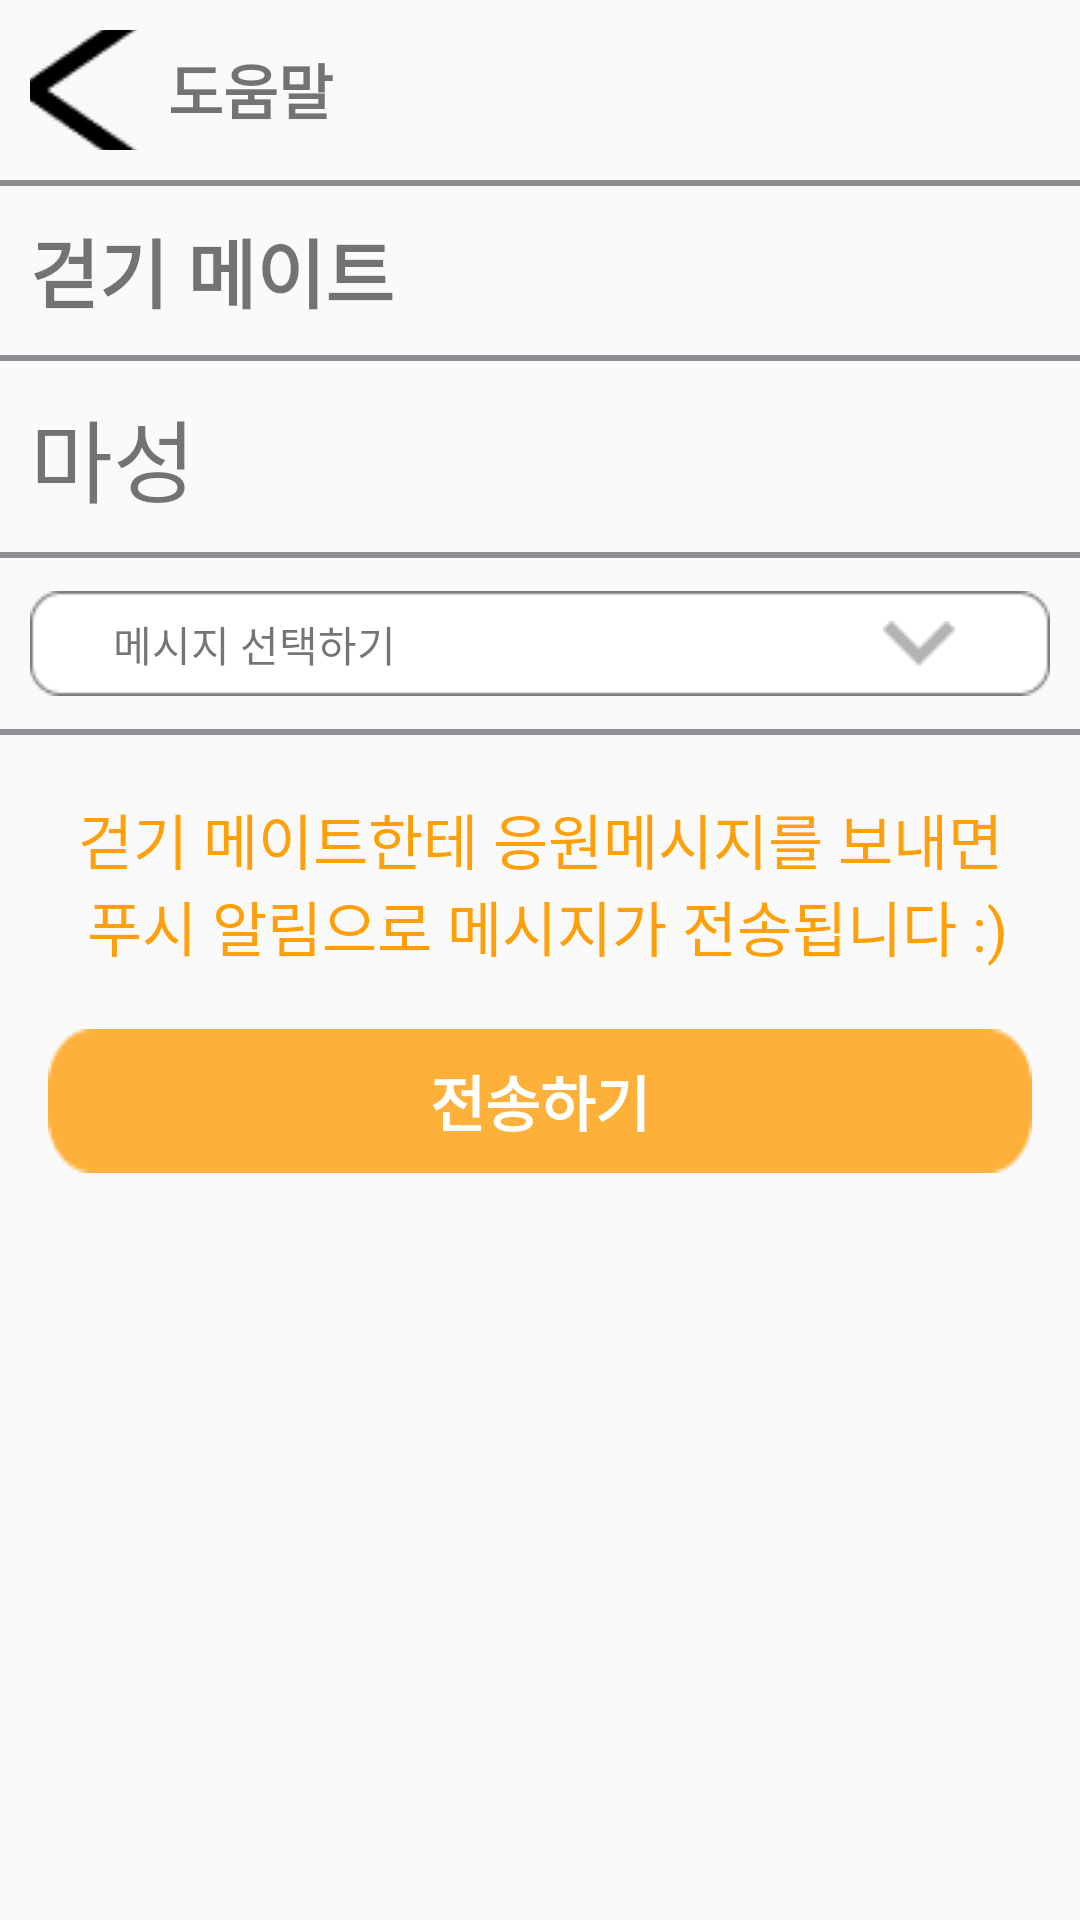

Android layout source for this screen:
<!-- AndroidManifest.xml: application theme Theme.MyApplication -->
<!-- res/layout/activity_join.xml -->
<?xml version="1.0" encoding="utf-8"?>
<LinearLayout xmlns:android="http://schemas.android.com/apk/res/android"
    xmlns:app="http://schemas.android.com/apk/res-auto"
    xmlns:tools="http://schemas.android.com/tools"
    android:layout_width="match_parent"
    android:layout_height="match_parent"
    android:orientation="vertical">
    <LinearLayout
        android:layout_width="match_parent"
        android:layout_height="60dp"
        android:orientation="horizontal"
        app:layout_constraintEnd_toEndOf="parent"
        app:layout_constraintStart_toStartOf="parent">

        <ImageButton
            android:id="@+id/back"
            android:layout_width="36dp"
            android:layout_height="wrap_content"
            android:layout_margin="10dp"
            android:background="@android:color/transparent"
            android:src="@drawable/back"
            tools:ignore="SpeakableTextPresentCheck"></ImageButton>

        <TextView
            android:layout_width="match_parent"
            android:layout_height="match_parent"
            android:gravity="left"
            android:paddingVertical="15dp"
            android:text="@string/helper"
            android:textSize="20dp"
            android:textStyle="bold" />

    </LinearLayout>
    <View
        android:layout_width="match_parent"
        android:layout_height="2dp"
        android:background="@color/grey"/>
    <LinearLayout
        android:layout_width="match_parent"
        android:layout_height="wrap_content"
        android:padding="10dp">
        <TextView
            android:layout_width="match_parent"
            android:layout_height="match_parent"
            android:text="@string/joinMsg1"
            android:textSize="25dp"
            android:textStyle="bold"
            />
    </LinearLayout>
    <View
        android:layout_width="match_parent"
        android:layout_height="2dp"
        android:background="@color/grey"/>
    <LinearLayout
        android:layout_width="match_parent"
        android:layout_height="wrap_content"
        android:padding="10dp" >
        <TextView
            android:id="@+id/tvId"
            android:layout_width="wrap_content"
            android:layout_height="wrap_content"
            android:textSize="30dp"
            android:text="마성" />
    </LinearLayout>
    <View
        android:layout_width="match_parent"
        android:layout_height="2dp"
        android:background="@color/grey"/>

    <androidx.constraintlayout.widget.ConstraintLayout
        android:layout_width="match_parent"
        android:layout_height="wrap_content"
        android:padding="10dp"
        >

        <ImageView
            android:id="@+id/imageView3"
            android:layout_width="match_parent"
            android:layout_height="wrap_content"
            app:layout_constraintBottom_toBottomOf="parent"
            app:layout_constraintEnd_toEndOf="parent"
            app:layout_constraintStart_toStartOf="parent"
            app:layout_constraintTop_toTopOf="parent"
            app:srcCompat="@drawable/join_btn" />

        <TextView
            android:id="@+id/joinMsg"
            android:layout_width="wrap_content"
            android:layout_height="match_parent"
            android:text="@string/joinMsg2"
            app:layout_constraintBottom_toBottomOf="parent"
            app:layout_constraintEnd_toStartOf="@+id/drop"
            app:layout_constraintHorizontal_bias="0.145"
            app:layout_constraintStart_toStartOf="@+id/imageView3"
            app:layout_constraintTop_toTopOf="parent"></TextView>

        <ImageButton
            android:id="@+id/drop"
            android:layout_width="wrap_content"
            android:layout_height="match_parent"
            android:layout_gravity="right"
            android:layout_margin_right="3dp"
            android:background="@android:color/transparent"
            android:src="@drawable/drop"
            app:layout_constraintBottom_toBottomOf="parent"
            app:layout_constraintEnd_toEndOf="@+id/imageView3"
            app:layout_constraintHorizontal_bias="0.9"
            app:layout_constraintStart_toStartOf="@+id/imageView3"
            app:layout_constraintTop_toTopOf="parent" />
    </androidx.constraintlayout.widget.ConstraintLayout>
    <View
        android:layout_width="match_parent"
        android:layout_height="2dp"
        android:background="@color/grey"/>

    <TextView
        android:layout_width="match_parent"
        android:layout_height="wrap_content"
        android:layout_margin="20dp"
        android:text="@string/msg"
        android:textAlignment="center"
        android:textColor="@color/mainColor"
        android:textSize="20dp" />

    <Button
        android:background="@drawable/join_rectangle"
        android:layout_gravity="center"
        android:id="@+id/btnSubmit"
        android:layout_width="wrap_content"
        android:layout_height="wrap_content"
        android:textColor="@color/white"
        android:textStyle="bold"
        android:textSize="20dp"
        android:text="@string/join_submit_btn" />

</LinearLayout>
<!-- resources referenced by this layout -->
<resources>
  <color name="grey">#8E8E93</color>
  <color name="mainColor">#FF9F0A</color>
  <color name="white">#FFFFFFFF</color>
  <!-- drawable back: png bitmap (drawable, 528 bytes) -->
  <!-- drawable drop: png bitmap (drawable, 171 bytes) -->
  <!-- drawable join_btn: png bitmap (drawable-v24, 840 bytes) -->
  <!-- drawable join_rectangle: png bitmap (drawable-v24, 706 bytes) -->
  <string name="helper">도움말</string>
  <string name="joinMsg1">걷기 메이트</string>
  <string name="joinMsg2">메시지 선택하기</string>
  <string name="join_submit_btn">전송하기</string>
  <string name="msg">걷기 메이트한테 응원메시지를 보내면\n
  푸시 알림으로 메시지가 전송됩니다 :)</string>
  <style name="Theme.MyApplication" parent="Theme.AppCompat.DayNight.DarkActionBar">
          
          <item name="colorPrimary">@color/purple_500</item>
          <item name="colorPrimaryVariant">@color/purple_700</item>
          <item name="colorOnPrimary">@color/white</item>
          
          <item name="colorSecondary">@color/teal_200</item>
          <item name="colorSecondaryVariant">@color/teal_700</item>
          <item name="colorOnSecondary">@color/black</item>
          
          <item name="android:statusBarColor" tools:targetApi="l">?attr/colorPrimaryVariant</item>
          
          
      </style>
  <color name="purple_500">#FF6200EE</color>
  <color name="purple_700">#FF3700B3</color>
  <color name="teal_200">#FF03DAC5</color>
  <color name="teal_700">#FF018786</color>
  <color name="black">#FF000000</color>
</resources>
